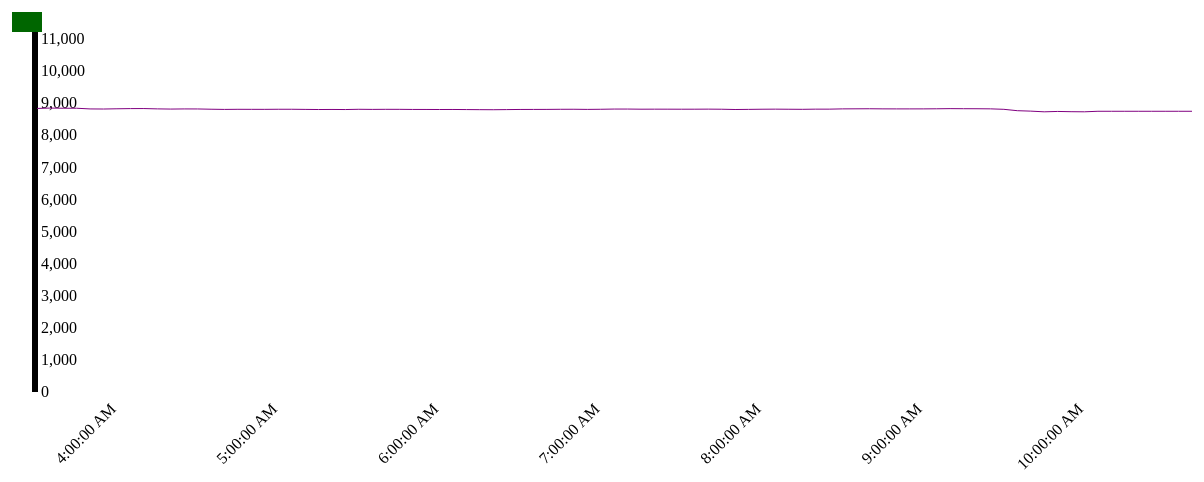
D3 v3 page, settled after 480 driven frames (8 s of simulated time); the page loaded 1 data file(s).


// ── script.js
(function(root, factory) {
    'use strict';
    var MainApp = {};
    //check for libraries to load
    factory(root, MainApp, root.d3);
}(this, function(root, mainApp, d3) {
    'use strict';
    var margin,
        height,
        width,
        xScale,
        yScale,
        xAxis,
        yAxis,
        xMax,
        yMax, svg, x, y;

    margin = {
        top: 20,
        right: 20,
        bottom: 100,
        left: 100
    };

    width = 1300 - margin.left - margin.right;
    height = 500 - margin.top - margin.bottom;
    svg = d3.select('#chart')
        .append('svg')
        .attr('width', width + margin.left + margin.right)
        .attr('height', height + margin.top + margin.bottom)
        .append('g')
        .attr('transform', 'translate(' + margin.left + ',' + margin.top + ')');

    d3.json('ndtv.json', function(data) {

        xMax = d3.max(data[0], function(d) {
            return (d.x);
        });
        yMax = d3.max(data[0], function(d) {
            return d.high;
        });

        xScale = d3.time.scale()
            .domain([new Date(data[0][0].x), new Date(xMax)])
            .range([25, width], 0.001);

        yScale = d3.scale.linear()
            .domain([0, yMax + 3000])
            .range([height, 0]);


        xAxis = d3.svg.axis()
            .scale(xScale)
            .tickSize(0)
            .tickPadding(10)
            .orient('bottom')
            .tickFormat(function(d) {
                return (new Date(d)).toLocaleTimeString();;
            });

        yAxis = d3.svg.axis()
            .scale(yScale)
            .orient('right');


        svg.append('g')
            .attr('class', 'x axis')
            .attr('transform', 'translate(0,' + height + ')')
            .call(xAxis)
            .selectAll('text').style('text-anchor', 'end')
            .attr('dx', '-.8em')
            .attr('dy', '.15em')
            .attr('transform', function(d) {
                return 'rotate(-45)';
            });

        svg.append('g')
            .attr('class', 'y axis')
            .attr('transform', 'translate(20,0)')
            .call(yAxis);



        // var lineFuncHigh = d3.svg.line()
        //     .x(function(d) {
        //         return xScale(d.x);
        //     })
        //     .y(function(d) {
        //         return yScale(d.high);
        //     })
        //     .interpolate('basic');
        var lineFuncY = d3.svg.line()
            .x(function(d) {
                return xScale(d.x);
            })
            .y(function(d) {
                return yScale(d.y);
            })
            .interpolate('basic');
        // var lineFuncOpen = d3.svg.line()
        //     .x(function(d) {
        //         return xScale(d.x);
        //     })
        //     .y(function(d) {
        //         return yScale(d.open);
        //     })
        //     .interpolate('linear');
        var path = svg.append('path')
            .attr({
                d: lineFuncY(data[0]),
                'stroke': 'purple',
                'stroke-width': 1,
                'fill': 'none'
            });
        // svg.append('path')
        //     .attr({
        //         d: lineFuncHigh(data[0]),
        //         'stroke': 'blue',
        //         'stroke-width': 2,
        //         'fill': 'none'
        //     });
        // svg.append('path')
        //     .attr({
        //         d: lineFuncOpen(data[0]),
        //         'stroke': 'red',
        //         'stroke-width': 2,
        //         'fill': 'none'
        //     });

        var tooltip = svg.append('g')
            .attr('class', 'tooltip');

        tooltip.append('rect')
            .attr('width', 30)
            .attr('height', 20)
            .attr('fill', '#006600')
            .style('opacity', 1);

        tooltip.append('text')
            .attr('x', 15)
            .attr('dy', '1.2em')
            .style('text-anchor', 'middle')
            .attr('font-size', '12px')
            .attr('font-weight', 'bold');
        path.on('mouseover', function() {
                tooltip.style('display', null);
            })
            .on('mouseout', function() {
                tooltip.style('display', 'none');
            })
            .on('mousemove', function(d) {
                var xPosition = d3.mouse(this)[0] - 15;
                var yPosition = d3.mouse(this)[1] - 25;
                tooltip.attr('transform', 'translate(' + xPosition + ',' + yPosition + ")");
                tooltip.select("text").text("hello world");
            });





    });



}));


### data: ndtv.json
[
 [
  {
   "x": 1429068614000,
   "y": 8838.0,
   "high": 0.0,
   "low": 0.0,
   "open": 0.0
  },
  {
   "x": 1429068900000,
   "y": 8850.0,
   "high": 0.0,
   "low": 0.0,
   "open": 0.0
  },
  {
   "x": 1429069200000,
   "y": 8845.0,
   "high": 8845.0,
   "low": 8845.0,
   "open": 8845.0
  },
  {
   "x": 1429069500000,
   "y": 8845.0,
   "high": 8845.0,
   "low": 8845.0,
   "open": 8845.0
  },
  {
   "x": 1429069799000,
   "y": 8823.0,
   "high": 8845.0,
   "low": 8813.0,
   "open": 8845.0
  },
  {
   "x": 1429070100000,
   "y": 8820.0,
   "high": 8845.0,
   "low": 8813.0,
   "open": 8845.0
  },
  {
   "x": 1429070399000,
   "y": 8828.0,
   "high": 8845.0,
   "low": 8813.0,
   "open": 8845.0
  },
  {
   "x": 1429070700000,
   "y": 8834.0,
   "high": 8845.0,
   "low": 8813.0,
   "open": 8845.0
  },
  "... 79 more items"
 ],
 [
  {
   "x": 1429068614000,
   "y": 8834.0,
   "high": 0.0,
   "low": 0.0,
   "open": 0.0
  },
  {
   "x": 1429068900000,
   "y": 8834.0,
   "high": 0.0,
   "low": 0.0,
   "open": 0.0
  },
  {
   "x": 1429069200000,
   "y": 8834.0,
   "high": 8845.0,
   "low": 8845.0,
   "open": 8845.0
  },
  {
   "x": 1429069500000,
   "y": 8834.0,
   "high": 8845.0,
   "low": 8845.0,
   "open": 8845.0
  },
  {
   "x": 1429069799000,
   "y": 8834.0,
   "high": 8845.0,
   "low": 8813.0,
   "open": 8845.0
  },
  {
   "x": 1429070100000,
   "y": 8834.0,
   "high": 8845.0,
   "low": 8813.0,
   "open": 8845.0
  },
  {
   "x": 1429070399000,
   "y": 8834.0,
   "high": 8845.0,
   "low": 8813.0,
   "open": 8845.0
  },
  {
   "x": 1429070700000,
   "y": 8834.0,
   "high": 8845.0,
   "low": 8813.0,
   "open": 8845.0
  },
  "... 79 more items"
 ]
]